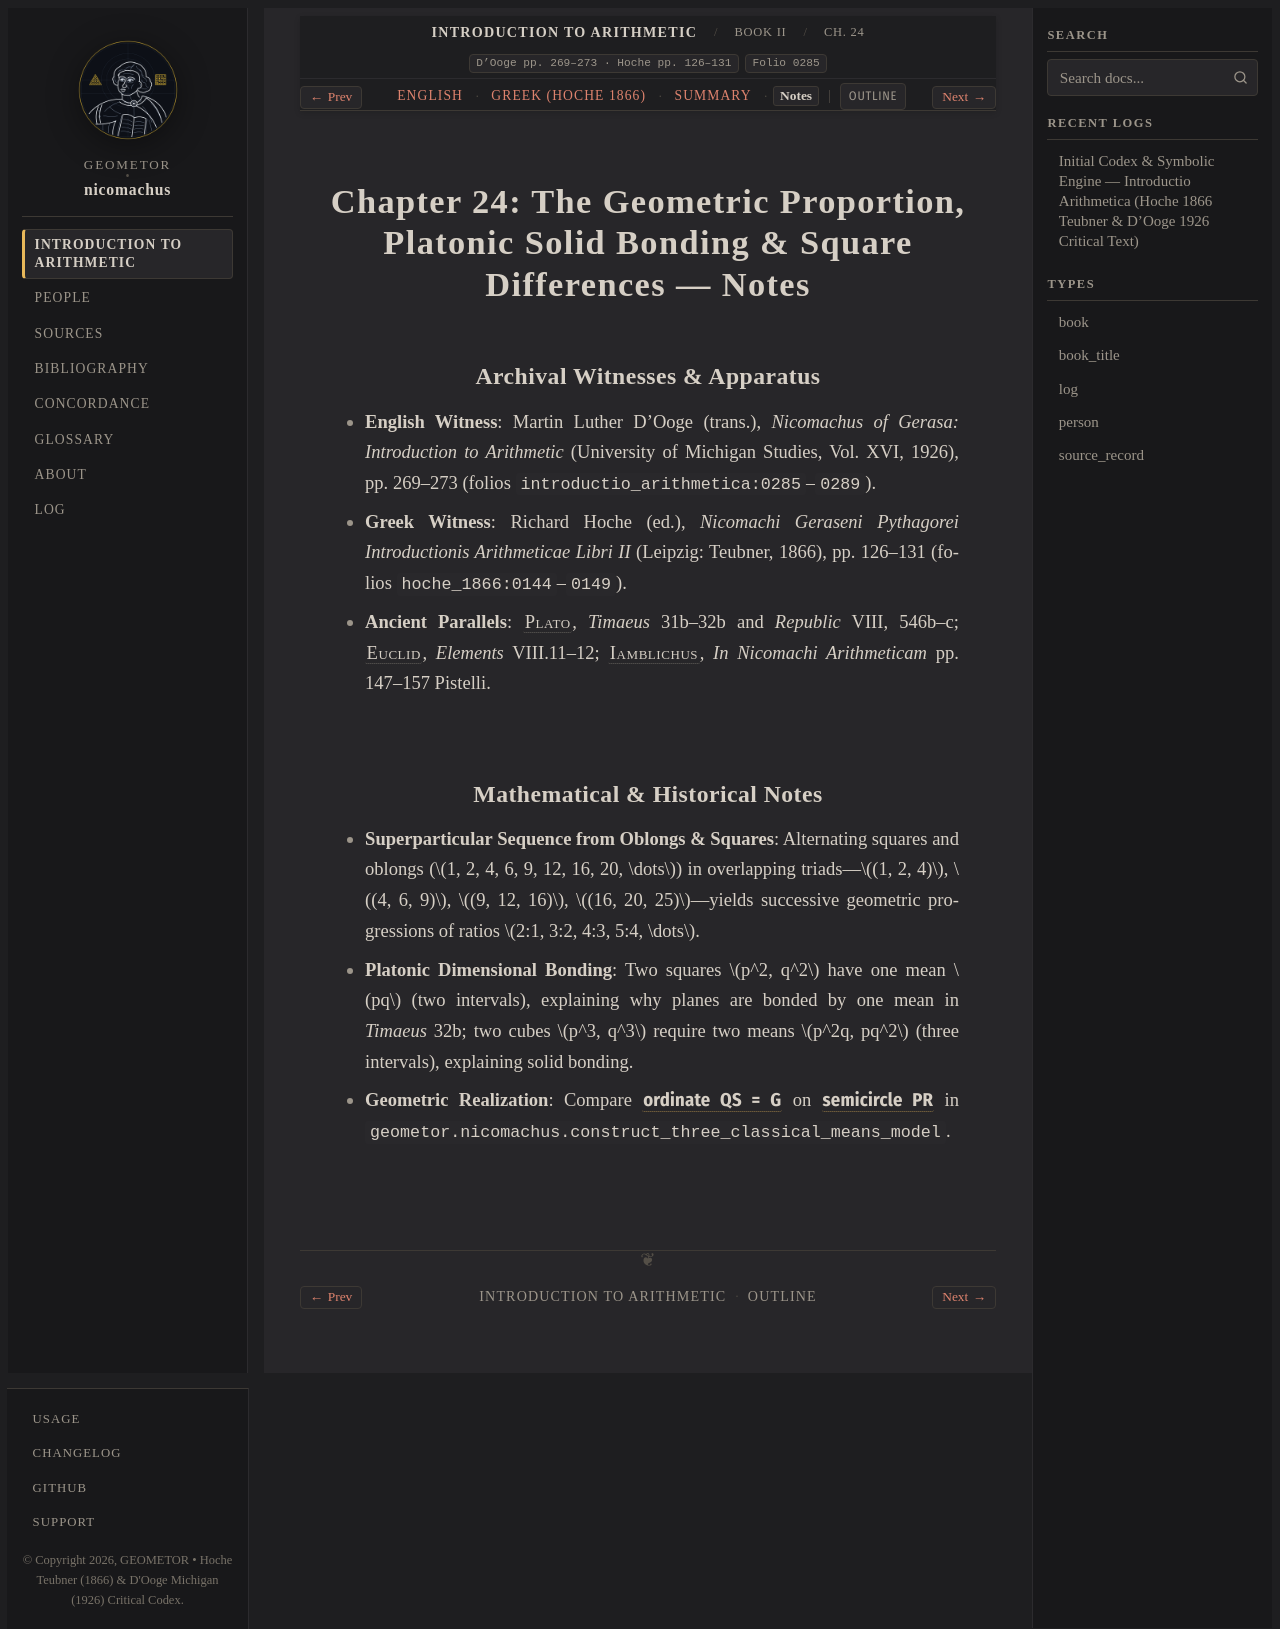

repository: geometor/nicomachus · page: introductio_arithmetica/book_02/ch_24/notes.html · generator: sphinx

:order: 24
:layout: book
:breadcrumb_title: Ch. 24: The Geometric Proportion (Notes)
:title: Chapter 24: The Geometric Proportion, Platonic Solid Bonding & Square Differences — Notes
:canonical_id: Book II, Ch. 24
:original_id: D'Ooge pp. 269–273 · Hoche pp. 126–131
:folio: introductio_arithmetica:0285
:hero: /_static/figures/three-classical-means-semicircle.svg
:tracks: English: index | Greek: el | Summary: summary | Notes: notes

.. _nicomachus-notes-2-24:

=========================================================================================
Chapter 24: The Geometric Proportion, Platonic Solid Bonding & Square Differences — Notes
=========================================================================================

.. folio:: introductio_arithmetica:0285
   :page: p. 269

Archival Witnesses & Apparatus
------------------------------

* **English Witness**: Martin Luther D'Ooge (trans.), *Nicomachus of Gerasa: Introduction to Arithmetic* (University of Michigan Studies, Vol. XVI, 1926), pp. 269–273 (folios ``introductio_arithmetica:0285``–``0289``).
* **Greek Witness**: Richard Hoche (ed.), *Nicomachi Geraseni Pythagorei Introductionis Arithmeticae Libri II* (Leipzig: Teubner, 1866), pp. 126–131 (folios ``hoche_1866:0144``–``0149``).
* **Ancient Parallels**: :person:`Plato <plato>`, *Timaeus* 31b–32b and *Republic* VIII, 546b–c; :person:`Euclid <euclid>`, *Elements* VIII.11–12; :person:`Iamblichus <iamblichus>`, *In Nicomachi Arithmeticam* pp. 147–157 Pistelli.

Mathematical & Historical Notes
-------------------------------

* **Superparticular Sequence from Oblongs & Squares**: Alternating squares and oblongs (:math:`1, 2, 4, 6, 9, 12, 16, 20, \dots`) in overlapping triads—:math:`(1, 2, 4)`, :math:`(4, 6, 9)`, :math:`(9, 12, 16)`, :math:`(16, 20, 25)`—yields successive geometric progressions of ratios :math:`2:1, 3:2, 4:3, 5:4, \dots`.
* **Platonic Dimensional Bonding**: Two squares :math:`p^2, q^2` have one mean :math:`pq` (two intervals), explaining why planes are bonded by one mean in *Timaeus* 32b; two cubes :math:`p^3, q^3` require two means :math:`p^2q, pq^2` (three intervals), explaining solid bonding.
* **Geometric Realization**: Compare :g:`ordinate QS = G <three-classical-means-semicircle:QS>` on :g:`semicircle PR <three-classical-means-semicircle:SEMICIRC>` in ``geometor.nicomachus.construct_three_classical_means_model``.
